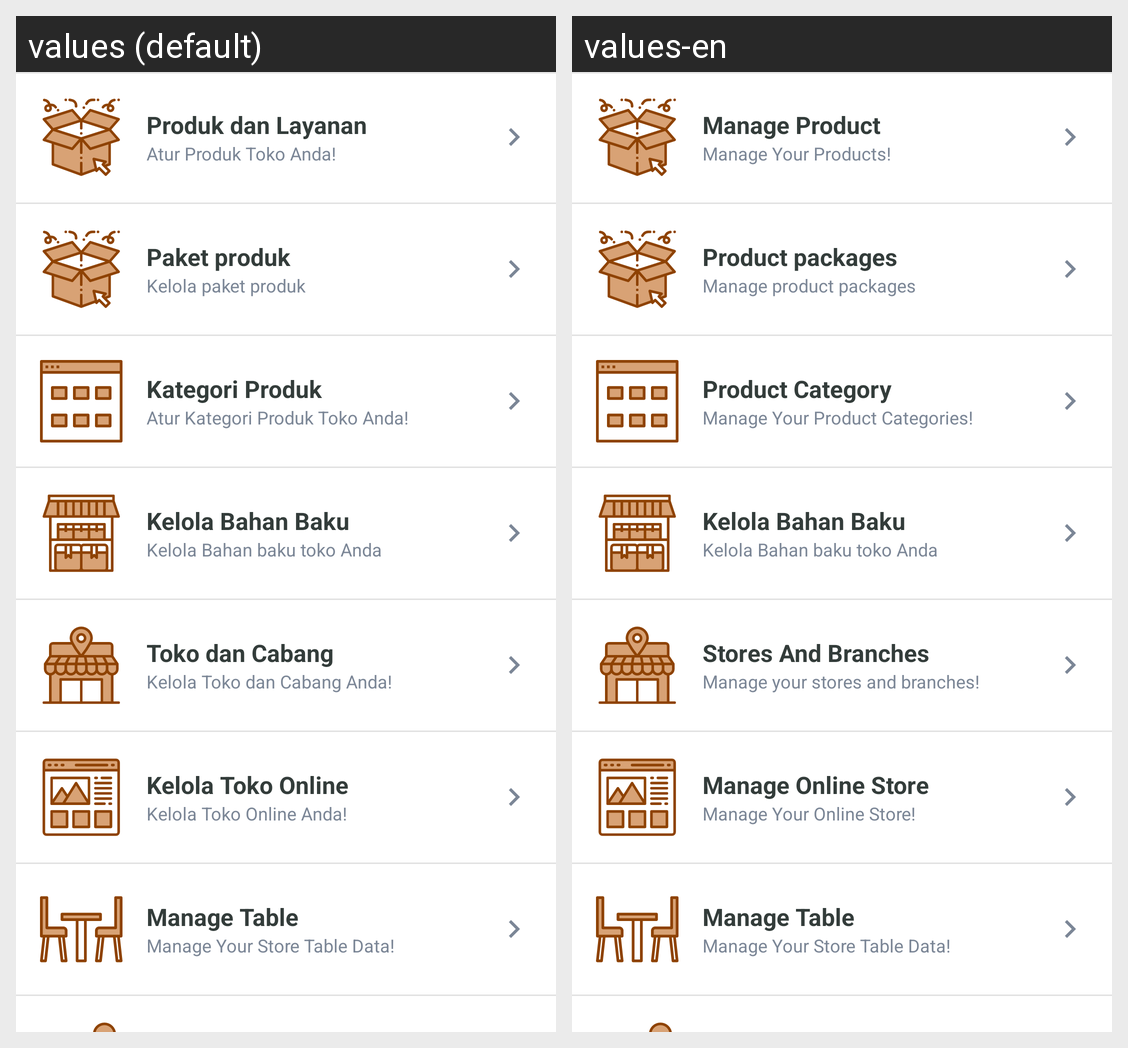

Here is an Android app screen in its default locale and in the app's own translations. Write out the translated-string differences for the strings that appear on this screen.
Android screen res/layout/fragment_manage.xml rendered under 2 locales, left to right: values (default), values-en. Device: Nexus 5 (rendered at 1080×1920; each locale shown at half size, 540×960, under a caption strip naming it); theme ReverseAppTheme.
Strings drawn on this screen, with the default value and each locale's value (text and hints the layout hard-codes, and strings that could not be matched under every locale, appear in the picture but are not listed):

lbl_manage_produk_title
  values: Produk dan Layanan
  values-en: Manage Product

lbl_manage_produk_info
  values: Atur Produk Toko Anda!
  values-en: Manage Your Products!

lbl_produk_packages_title
  values: Paket produk
  values-en: Product packages

lbl_manage_produk_packages_info
  values: Kelola paket produk
  values-en: Manage product packages

lbl_manage_kategori_title
  values: Kategori Produk
  values-en: Product Category

lbl_manage_kategori_info
  values: Atur Kategori Produk Toko Anda!
  values-en: Manage Your Product Categories!

lbl_manage_raw_material_title
  values: Kelola Bahan Baku
  values-en: Kelola Bahan Baku

lbl_manage_rawmaterial_info
  values: Kelola Bahan baku toko Anda
  values-en: Kelola Bahan baku toko Anda

lbl_manage_store_title
  values: Toko dan Cabang
  values-en: Stores And Branches

lbl_manage_store_info
  values: Kelola Toko dan Cabang Anda!
  values-en: Manage your stores and branches!

lbl_etalase_kelolatoko_title
  values: Kelola Toko Online
  values-en: Manage Online Store

lbl_etalase_kelolatoko_info
  values: Kelola Toko Online Anda!
  values-en: Manage Your Online Store!

lbl_manage_table
  values: Manage Table
  values-en: Manage Table

lbl_manage_table_info
  values: Manage Your Store Table Data!
  values-en: Manage Your Store Table Data!
